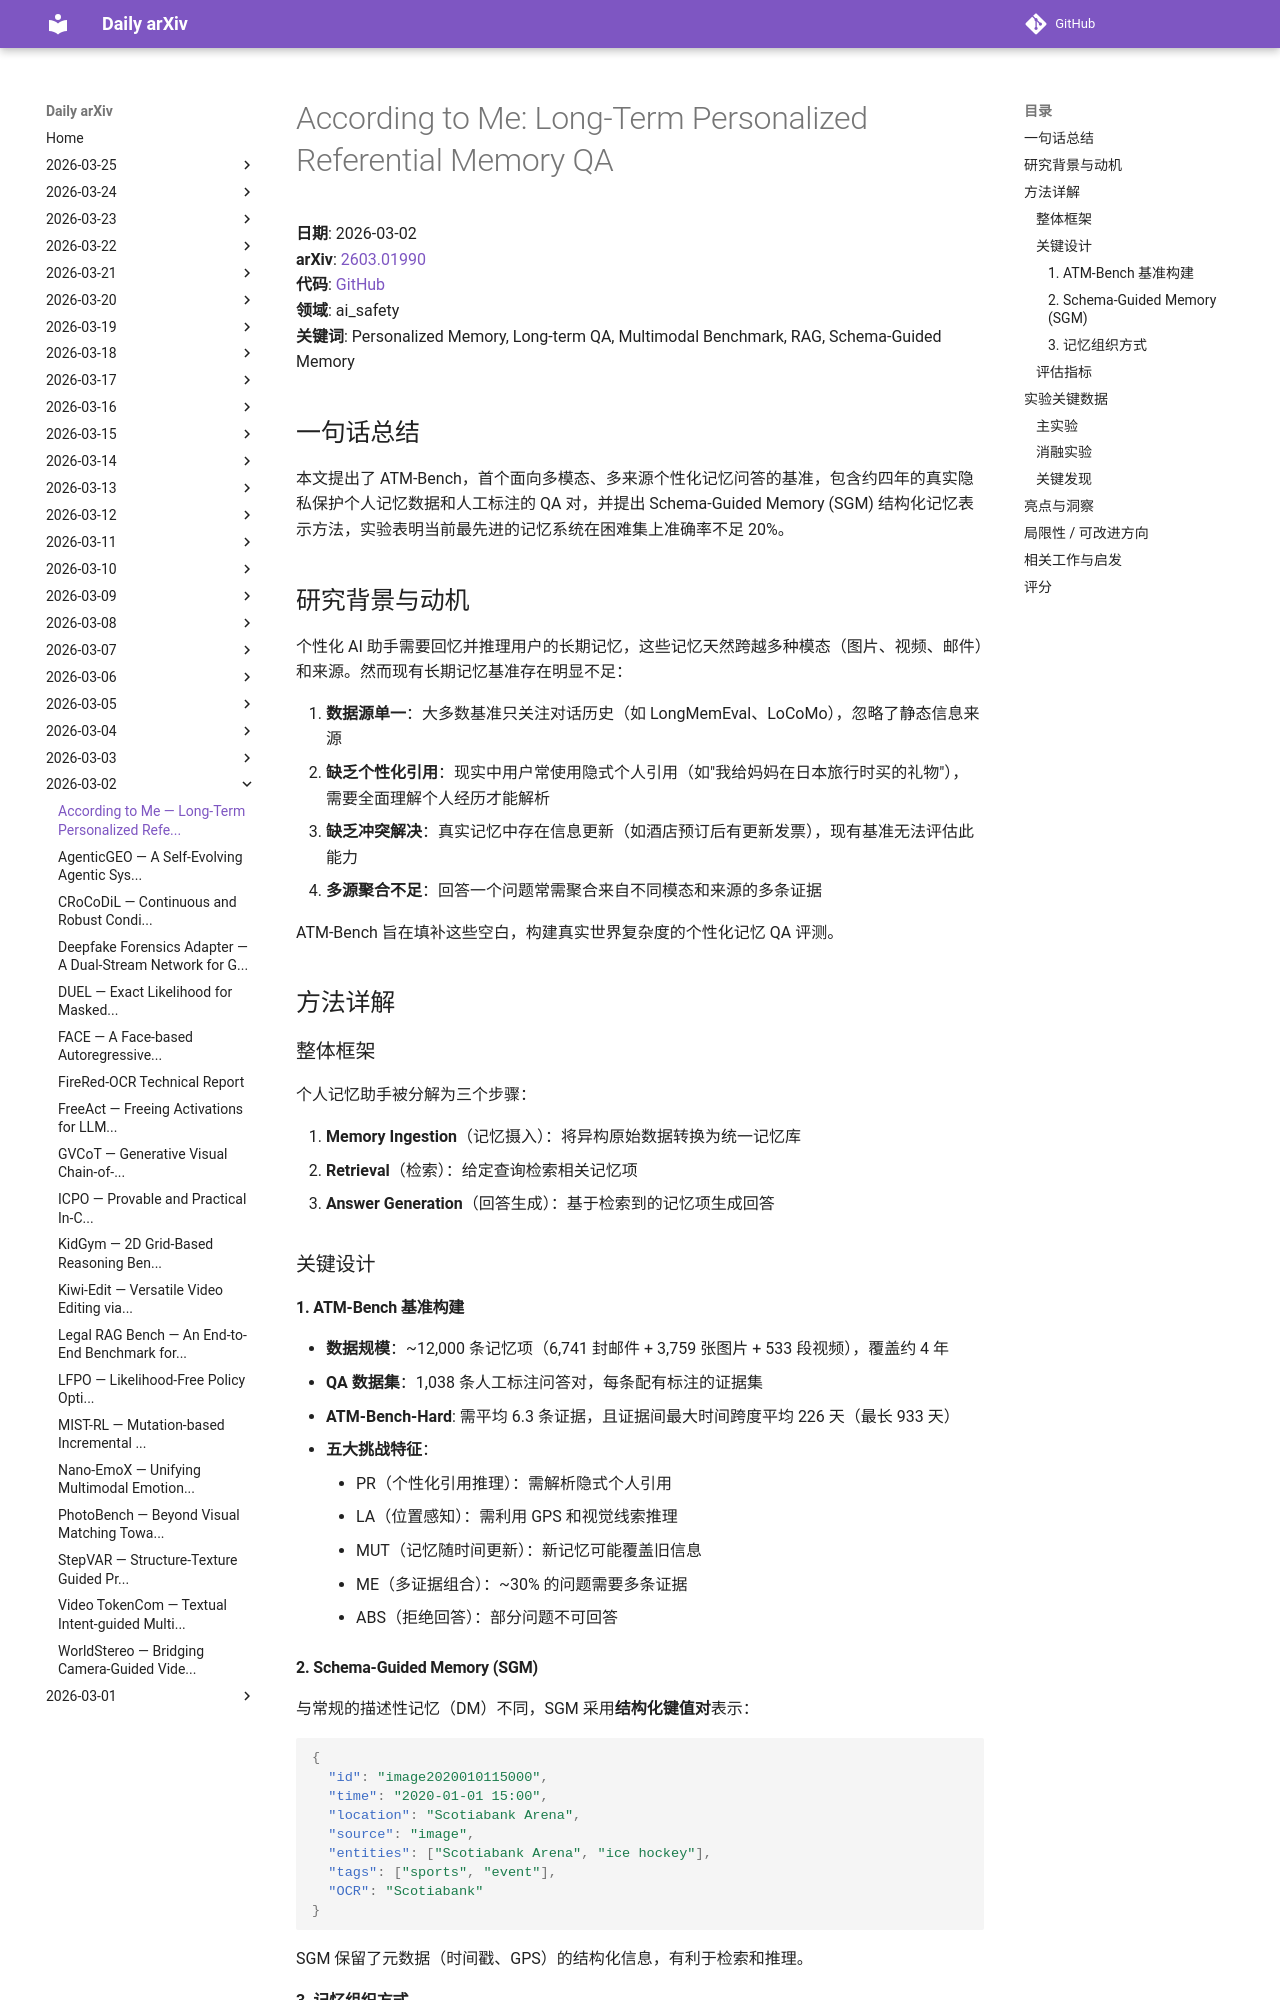

repository: zhaoyang97/daily-arxiv · page: 2026-03-02/according-to-me/index.html · generator: mkdocs

# According to Me: Long-Term Personalized Referential Memory QA

**日期**: 2026-03-02  
**arXiv**: [2603.01990](https://arxiv.org/abs/2603.01990)  
**代码**: [GitHub](https://github.com/JingbiaoMei/ATM-Bench)  
**领域**: ai_safety  
**关键词**: Personalized Memory, Long-term QA, Multimodal Benchmark, RAG, Schema-Guided Memory

## 一句话总结

本文提出了 ATM-Bench，首个面向多模态、多来源个性化记忆问答的基准，包含约四年的真实隐私保护个人记忆数据和人工标注的 QA 对，并提出 Schema-Guided Memory (SGM) 结构化记忆表示方法，实验表明当前最先进的记忆系统在困难集上准确率不足 20%。

## 研究背景与动机

个性化 AI 助手需要回忆并推理用户的长期记忆，这些记忆天然跨越多种模态（图片、视频、邮件）和来源。然而现有长期记忆基准存在明显不足：

1. **数据源单一**：大多数基准只关注对话历史（如 LongMemEval、LoCoMo），忽略了静态信息来源
2. **缺乏个性化引用**：现实中用户常使用隐式个人引用（如"我给妈妈在日本旅行时买的礼物"），需要全面理解个人经历才能解析
3. **缺乏冲突解决**：真实记忆中存在信息更新（如酒店预订后有更新发票），现有基准无法评估此能力
4. **多源聚合不足**：回答一个问题常需聚合来自不同模态和来源的多条证据

ATM-Bench 旨在填补这些空白，构建真实世界复杂度的个性化记忆 QA 评测。

## 方法详解

### 整体框架

个人记忆助手被分解为三个步骤：

1. **Memory Ingestion**（记忆摄入）：将异构原始数据转换为统一记忆库
2. **Retrieval**（检索）：给定查询检索相关记忆项
3. **Answer Generation**（回答生成）：基于检索到的记忆项生成回答

### 关键设计

#### 1. ATM-Bench 基准构建
- **数据规模**：~12,000 条记忆项（6,741 封邮件 + 3,759 张图片 + 533 段视频），覆盖约 4 年
- **QA 数据集**：1,038 条人工标注问答对，每条配有标注的证据集
- **ATM-Bench-Hard**: 需平均 6.3 条证据，且证据间最大时间跨度平均 226 天（最长 933 天）
- **五大挑战特征**：
    - PR（个性化引用推理）：需解析隐式个人引用
    - LA（位置感知）：需利用 GPS 和视觉线索推理
    - MUT（记忆随时间更新）：新记忆可能覆盖旧信息
    - ME（多证据组合）：~30% 的问题需要多条证据
    - ABS（拒绝回答）：部分问题不可回答

#### 2. Schema-Guided Memory (SGM)
与常规的描述性记忆（DM）不同，SGM 采用**结构化键值对**表示：

```json
{
  "id": "image2020010115000",
  "time": "2020-01-01 15:00",
  "location": "Scotiabank Arena",
  "source": "image",
  "entities": ["Scotiabank Arena", "ice hockey"],
  "tags": ["sports", "event"],
  "OCR": "Scotiabank"
}
```

SGM 保留了元数据（时间戳、GPS）的结构化信息，有利于检索和推理。
